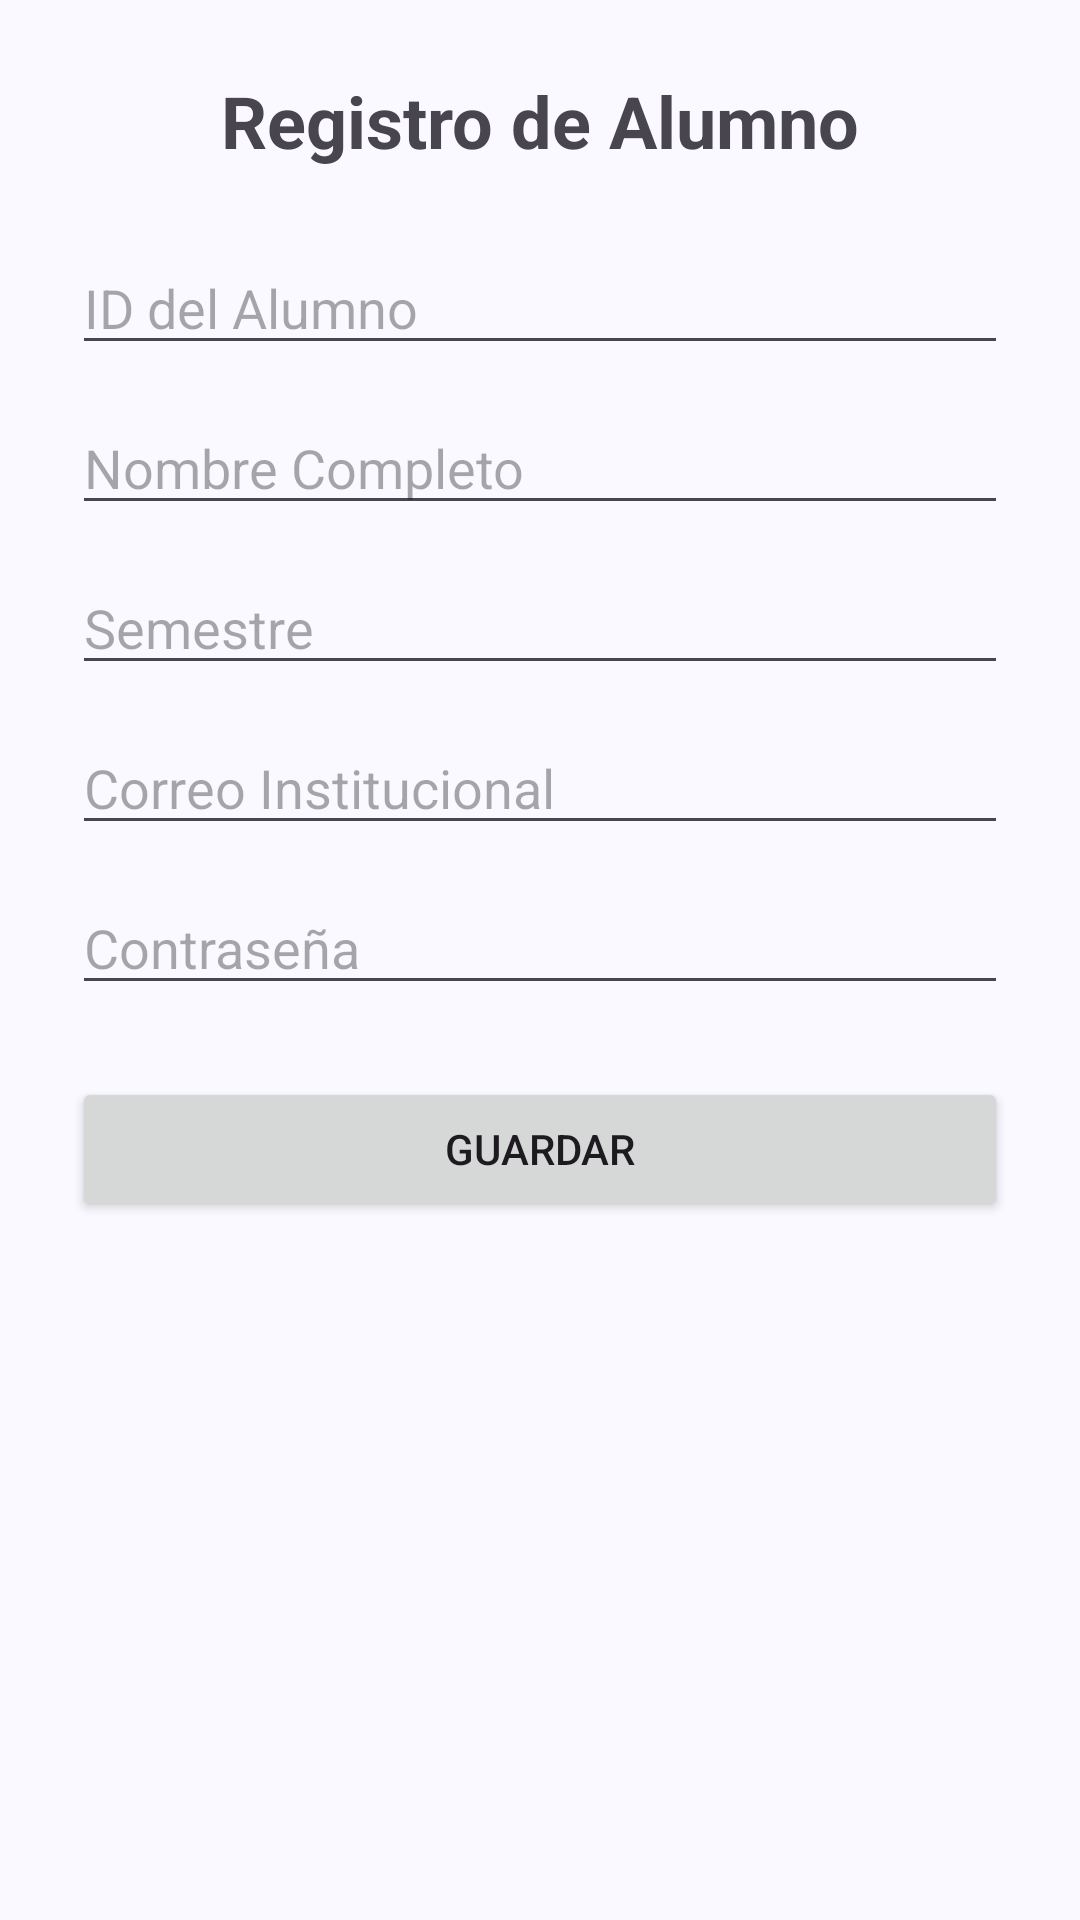

Android layout source for this screen:
<!-- AndroidManifest.xml: application theme AppTheme -->
<!-- res/layout/activity_registro.xml -->
<ScrollView xmlns:android="http://schemas.android.com/apk/res/android"
    android:layout_width="match_parent"
    android:layout_height="match_parent">

    <LinearLayout
        android:orientation="vertical"
        android:padding="24dp"
        android:gravity="center_horizontal"
        android:layout_width="match_parent"
        android:layout_height="wrap_content">

        <TextView
            android:text="Registro de Alumno"
            android:textSize="24sp"
            android:textStyle="bold"
            android:layout_marginBottom="24dp"
            android:layout_width="wrap_content"
            android:layout_height="wrap_content"/>

        <EditText
            android:id="@+id/etIdAlumno"
            android:hint="ID del Alumno"
            android:inputType="number"
            android:layout_width="match_parent"
            android:layout_height="wrap_content" />

        <EditText
            android:id="@+id/etNombre"
            android:hint="Nombre Completo"
            android:inputType="textPersonName"
            android:layout_width="match_parent"
            android:layout_height="wrap_content"
            android:layout_marginTop="12dp" />

        <EditText
            android:id="@+id/etSemestre"
            android:hint="Semestre"
            android:inputType="number"
            android:layout_width="match_parent"
            android:layout_height="wrap_content"
            android:layout_marginTop="12dp" />

        <EditText
            android:id="@+id/etCorreoRegistro"
            android:hint="Correo Institucional"
            android:inputType="textEmailAddress"
            android:layout_width="match_parent"
            android:layout_height="wrap_content"
            android:layout_marginTop="12dp" />

        <EditText
            android:id="@+id/etContrasenaRegistro"
            android:hint="Contraseña"
            android:inputType="textPassword"
            android:layout_width="match_parent"
            android:layout_height="wrap_content"
            android:layout_marginTop="12dp"/>

        <Button
            android:id="@+id/btnGuardarRegistro"
            android:text="Guardar"
            android:layout_width="match_parent"
            android:layout_height="wrap_content"
            android:layout_marginTop="24dp"/>

        <ImageView
            android:id="@+id/imagenLogo"
            android:src="@drawable/uaa_logo"
            android:layout_width="300dp"
            android:layout_height="150dp"
            android:layout_marginBottom="24dp"
            android:contentDescription="Logo Biblioteca" />
    </LinearLayout>
</ScrollView>
<!-- resources referenced by this layout -->
<resources>
  <color name="md_theme_primary">#415F91</color>
  <color name="md_theme_onPrimary">#FFFFFF</color>
  <color name="md_theme_primaryContainer">#D6E3FF</color>
  <color name="md_theme_onPrimaryContainer">#284777</color>
  <color name="md_theme_secondary">#565F71</color>
  <color name="md_theme_onSecondary">#FFFFFF</color>
  <color name="md_theme_secondaryContainer">#DAE2F9</color>
  <color name="md_theme_onSecondaryContainer">#3E4759</color>
  <color name="md_theme_tertiary">#705575</color>
  <color name="md_theme_onTertiary">#FFFFFF</color>
  <color name="md_theme_tertiaryContainer">#FAD8FD</color>
  <color name="md_theme_onTertiaryContainer">#573E5C</color>
  <color name="md_theme_error">#BA1A1A</color>
  <color name="md_theme_onError">#FFFFFF</color>
  <color name="md_theme_errorContainer">#FFDAD6</color>
  <color name="md_theme_onErrorContainer">#93000A</color>
  <color name="md_theme_background">#F9F9FF</color>
  <color name="md_theme_onBackground">#191C20</color>
  <color name="md_theme_surface">#F9F9FF</color>
  <color name="md_theme_onSurface">#191C20</color>
  <color name="md_theme_surfaceVariant">#E0E2EC</color>
  <color name="md_theme_onSurfaceVariant">#44474E</color>
  <color name="md_theme_outline">#74777F</color>
  <color name="md_theme_outlineVariant">#C4C6D0</color>
  <color name="md_theme_inverseSurface">#2E3036</color>
  <color name="md_theme_inverseOnSurface">#F0F0F7</color>
  <color name="md_theme_inversePrimary">#AAC7FF</color>
  <color name="md_theme_primaryFixed">#D6E3FF</color>
  <color name="md_theme_onPrimaryFixed">#001B3E</color>
  <color name="md_theme_primaryFixedDim">#AAC7FF</color>
  <color name="md_theme_onPrimaryFixedVariant">#284777</color>
  <color name="md_theme_secondaryFixed">#DAE2F9</color>
  <color name="md_theme_onSecondaryFixed">#131C2B</color>
  <color name="md_theme_secondaryFixedDim">#BEC6DC</color>
  <color name="md_theme_onSecondaryFixedVariant">#3E4759</color>
  <color name="md_theme_tertiaryFixed">#FAD8FD</color>
  <color name="md_theme_onTertiaryFixed">#28132E</color>
  <color name="md_theme_tertiaryFixedDim">#DDBCE0</color>
  <color name="md_theme_onTertiaryFixedVariant">#573E5C</color>
  <color name="md_theme_surfaceDim">#D9D9E0</color>
  <color name="md_theme_surfaceBright">#F9F9FF</color>
  <color name="md_theme_surfaceContainerLowest">#FFFFFF</color>
  <color name="md_theme_surfaceContainerLow">#F3F3FA</color>
  <color name="md_theme_surfaceContainer">#EDEDF4</color>
  <color name="md_theme_surfaceContainerHigh">#E7E8EE</color>
  <color name="md_theme_surfaceContainerHighest">#E2E2E9</color>
  <color name="colorCustomColor2">#545A92</color>
  <color name="colorOnCustomColor2">#FFFFFF</color>
  <color name="colorCustomColor2Container">#DFE0FF</color>
  <color name="colorOnCustomColor2Container">#3C4279</color>
</resources>
